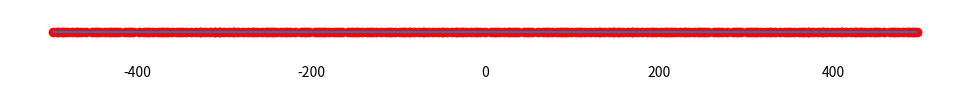

Here is the Python script that generated this plot:
def f(x0, x1, x2):
    return 338*x0 + 398*x1 + 398*x2

arr = set()
N = 100
for i in range(N):
    for j in range(N):
        for k in range(N):
            value = f(i-N//2,j-N//2,k-N//2)
            if -500 < value < 500:
                arr.add(value)


import numpy as np
import matplotlib.pyplot as plt
import pylab

#テキトーな配列を生成
rand_size = len(arr) #配列のサイズ
rand = arr
rand = sorted(list(rand)) #ソート
y = [0]*rand_size #y=0

#数直線
fig,ax=plt.subplots(figsize=(10,10)) #画像サイズ
fig.set_figheight(1) #高さ調整
ax.tick_params(labelbottom=True, bottom=False) #x軸設定
ax.tick_params(labelleft=False, left=False) #y軸設定

xmin, xmax= min(arr), max(arr)
plt.tight_layout() #グラフの自動調整
plt.scatter(rand,y,c='r') #散布図
plt.hlines(y=0,xmin=xmin,xmax=xmax) #横軸
# plt.vlines(x=[i for i in range(xmin,xmax+1,1)],ymin=-0.04,ymax=0.04) #目盛り線（大）
# plt.vlines(x=[i/10 for i in range(xmin*10,xmax*10+1,1)],ymin=-0.02,ymax=0.02) #目盛り線（小）
# line_width=(xmax-xmin)/10#目盛り数値の刻み幅
# plt.xticks(np.arange(xmin,xmax+line_width,line_width)) #目盛り数値
pylab.box(False) #枠を消す

plt.savefig("a.pdf")
